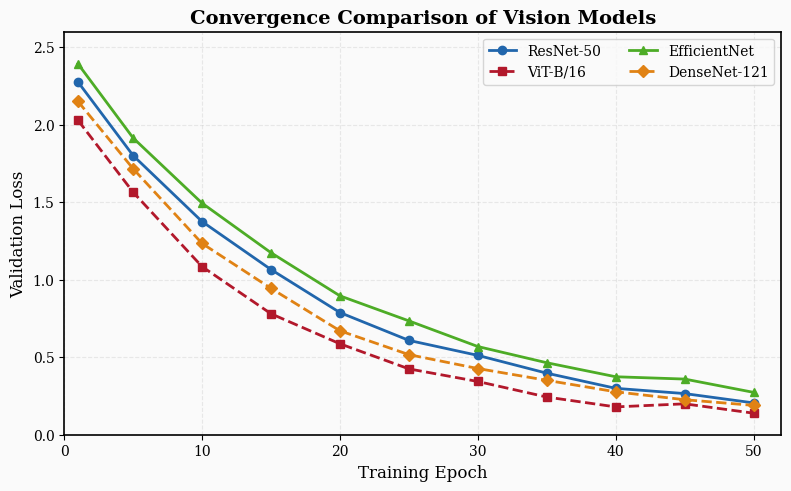

Here is the Python script that generated this plot:
"""
Generate a reference figure in a distinctive 'paper' style.
This simulates the kind of figure you'd find in a published paper,
which FigMirror would then analyze and replicate.
"""
import matplotlib.pyplot as plt
import matplotlib as mpl
import numpy as np

np.random.seed(42)

# -- Distinctive "Nature-style" figure --
mpl.rcParams.update({
    'font.family': 'serif',
    'font.size': 10,
    'axes.linewidth': 1.2,
    'axes.grid': True,
    'grid.alpha': 0.25,
    'grid.linestyle': '--',
    'figure.facecolor': '#fafafa',
    'axes.facecolor': '#fafafa',
    'figure.dpi': 150,
})

colors = ['#2166ac', '#b2182b', '#4dac26', '#e08214']
markers = ['o', 's', '^', 'D']

x = np.array([1, 5, 10, 15, 20, 25, 30, 35, 40, 45, 50])
curves = {
    'ResNet-50':    2.3 * np.exp(-0.06 * x) + 0.10 + np.random.normal(0, 0.02, len(x)),
    'ViT-B/16':    2.1 * np.exp(-0.07 * x) + 0.08 + np.random.normal(0, 0.02, len(x)),
    'EfficientNet': 2.4 * np.exp(-0.055 * x) + 0.12 + np.random.normal(0, 0.02, len(x)),
    'DenseNet-121': 2.2 * np.exp(-0.065 * x) + 0.11 + np.random.normal(0, 0.02, len(x)),
}

fig, ax = plt.subplots(figsize=(8, 5))

for i, (name, y) in enumerate(curves.items()):
    ax.plot(x, y, color=colors[i], marker=markers[i], markersize=6,
            linewidth=2.0, linestyle=['-', '--', '-', '--'][i], label=name)

ax.set_xlabel('Training Epoch', fontsize=12, fontfamily='serif')
ax.set_ylabel('Validation Loss', fontsize=12, fontfamily='serif')
ax.set_title('Convergence Comparison of Vision Models',
             fontsize=14, fontweight='bold', fontfamily='serif')
ax.legend(frameon=True, framealpha=0.8, fontsize=10, ncol=2, loc='best')
ax.set_xlim(0, 52)
ax.set_ylim(0, 2.6)

plt.tight_layout()
plt.savefig('reference_figure.png', dpi=300, bbox_inches='tight', facecolor='#fafafa')
print("[OK] reference_figure.png saved (the style we want to replicate)")
